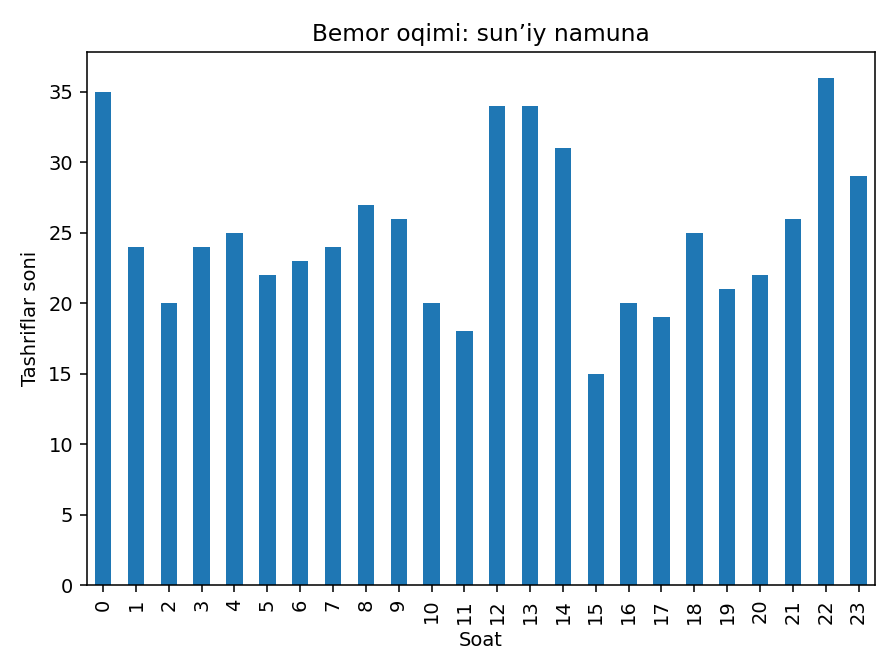

Data behind this chart, as committed beside it:
arrival_time, visits
0, 35
1, 24
2, 20
3, 24
4, 25
5, 22
6, 23
7, 24
8, 27
9, 26
10, 20
11, 18
12, 34
13, 34
14, 31
15, 15
16, 20
17, 19
18, 25
19, 21
20, 22
21, 26
22, 36
23, 29
